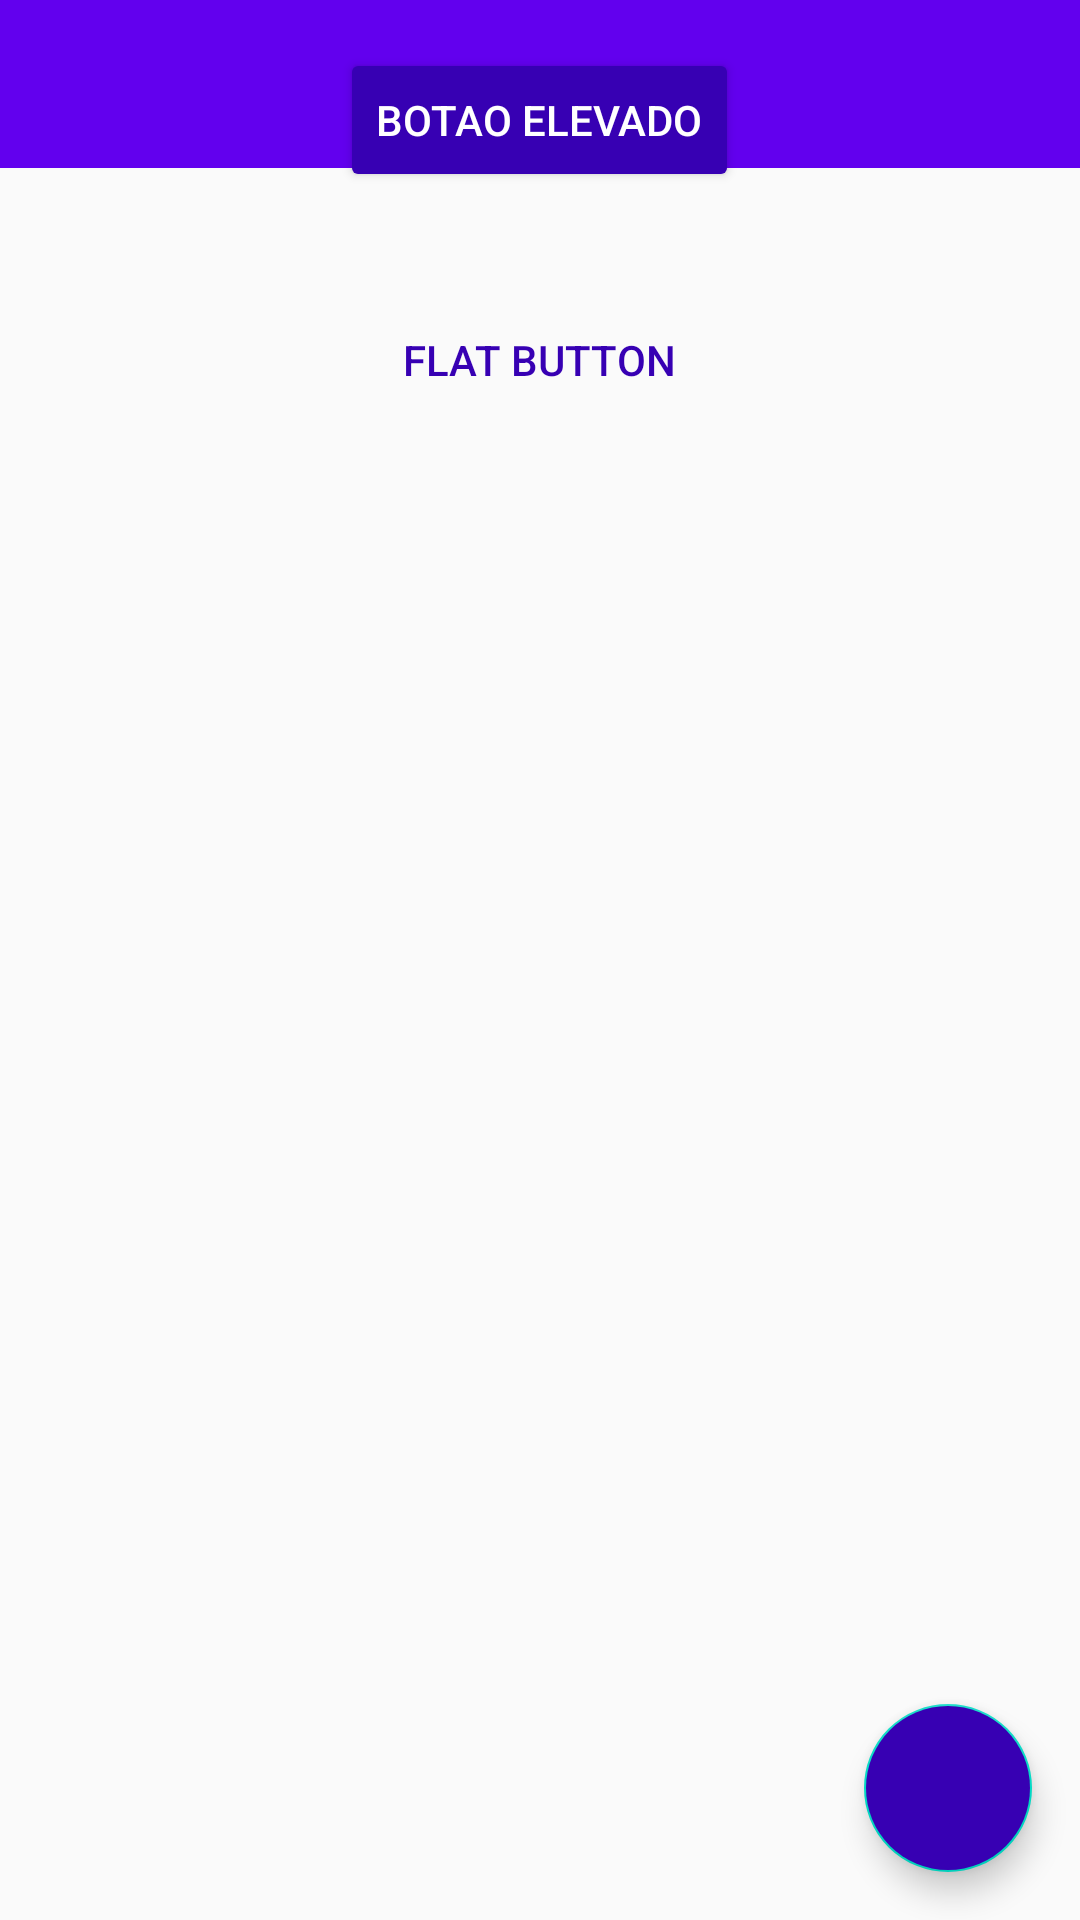

This screen was rendered from an Android layout file. Write that file and the resources it references.
<!-- AndroidManifest.xml: application theme SuperMaterialTheme -->
<!-- res/layout/activity_button.xml -->
<?xml version="1.0" encoding="utf-8"?>
<RelativeLayout xmlns:android="http://schemas.android.com/apk/res/android"
    xmlns:app="http://schemas.android.com/apk/res-auto"
    xmlns:tools="http://schemas.android.com/tools"
    android:layout_width="match_parent"
    android:layout_height="match_parent"
    tools:context=".ButtonActivity">

    <include layout="@layout/toobar"/>

    <androidx.appcompat.widget.AppCompatButton
        android:id="@+id/btn_raised"
        android:layout_width="wrap_content"
        android:layout_height="wrap_content"
        android:layout_margin="16dp"
        android:layout_below="@+id/toolbar"
        android:text="@string/botao_elevado"
        android:layout_centerHorizontal="true"
        style="@style/RaisedButton" />

    <androidx.appcompat.widget.AppCompatButton
        android:layout_width="wrap_content"
        android:layout_height="wrap_content"
        android:layout_margin="16dp"
        android:text="@string/flat_button"
        android:layout_centerHorizontal="true"
        android:layout_below="@+id/btn_raised"
        style="@style/FlatButton" />

    <com.google.android.material.floatingactionbutton.FloatingActionButton
        android:id="@+id/btn_fab"
        android:layout_width="wrap_content"
        android:layout_height="wrap_content"
        android:layout_margin="16dp"
        android:src="@drawable/ic_edit_black_24dp"
        android:layout_alignParentBottom="true"
        android:layout_alignParentEnd="true"
        app:fabSize="normal"
        android:backgroundTint="@color/colorPrimaryDark"/>

</RelativeLayout>
<!-- res/layout/toobar.xml (included above) -->
<?xml version="1.0" encoding="utf-8"?>
<LinearLayout
    xmlns:android="http://schemas.android.com/apk/res/android"
    xmlns:app="http://schemas.android.com/apk/res-auto"
    android:orientation="vertical"
    android:layout_width="match_parent"
    android:layout_height="match_parent">

    <androidx.appcompat.widget.Toolbar
        android:layout_width="match_parent"
        android:layout_height="?attr/actionBarSize"
        android:background="?attr/colorPrimary"
        android:id="@+id/toolbar"
        android:theme="@style/ThemeOverlay.AppCompat.Dark.ActionBar" />

</LinearLayout>
<!-- resources referenced by this layout -->
<resources>
  <color name="colorPrimaryDark">#3700B3</color>
  <string name="botao_elevado">Botao Elevado</string>
  <string name="flat_button">Flat Button</string>
  <style name="FlatButton" parent="Widget.AppCompat.Button.Borderless">
          <item name="android:textColor">@color/colorPrimaryDark</item>
      </style>
  <style name="RaisedButton" parent="Widget.AppCompat.Button.Colored">
          <item name="backgroundTint">@color/colorPrimaryDark</item>
      </style>
  <style name="SuperMaterialTheme" parent="AppTheme">
  
      </style>
  <style name="AppTheme" parent="Theme.AppCompat.Light.NoActionBar">
          
          <item name="colorPrimary">@color/colorPrimary</item>
          <item name="colorPrimaryDark">@color/colorPrimaryDark</item>
          <item name="colorAccent">@color/colorAccent</item>
  
          <item name="popupTheme">@style/PopupMenuTheme</item>
      </style>
  <color name="colorPrimary">#6200EE</color>
  <color name="colorAccent">#03DAC5</color>
  <style name="PopupMenuTheme" parent="ThemeOverlay.AppCompat.Light">
          <item name="android:background">@android:color/white</item>
      </style>
</resources>
